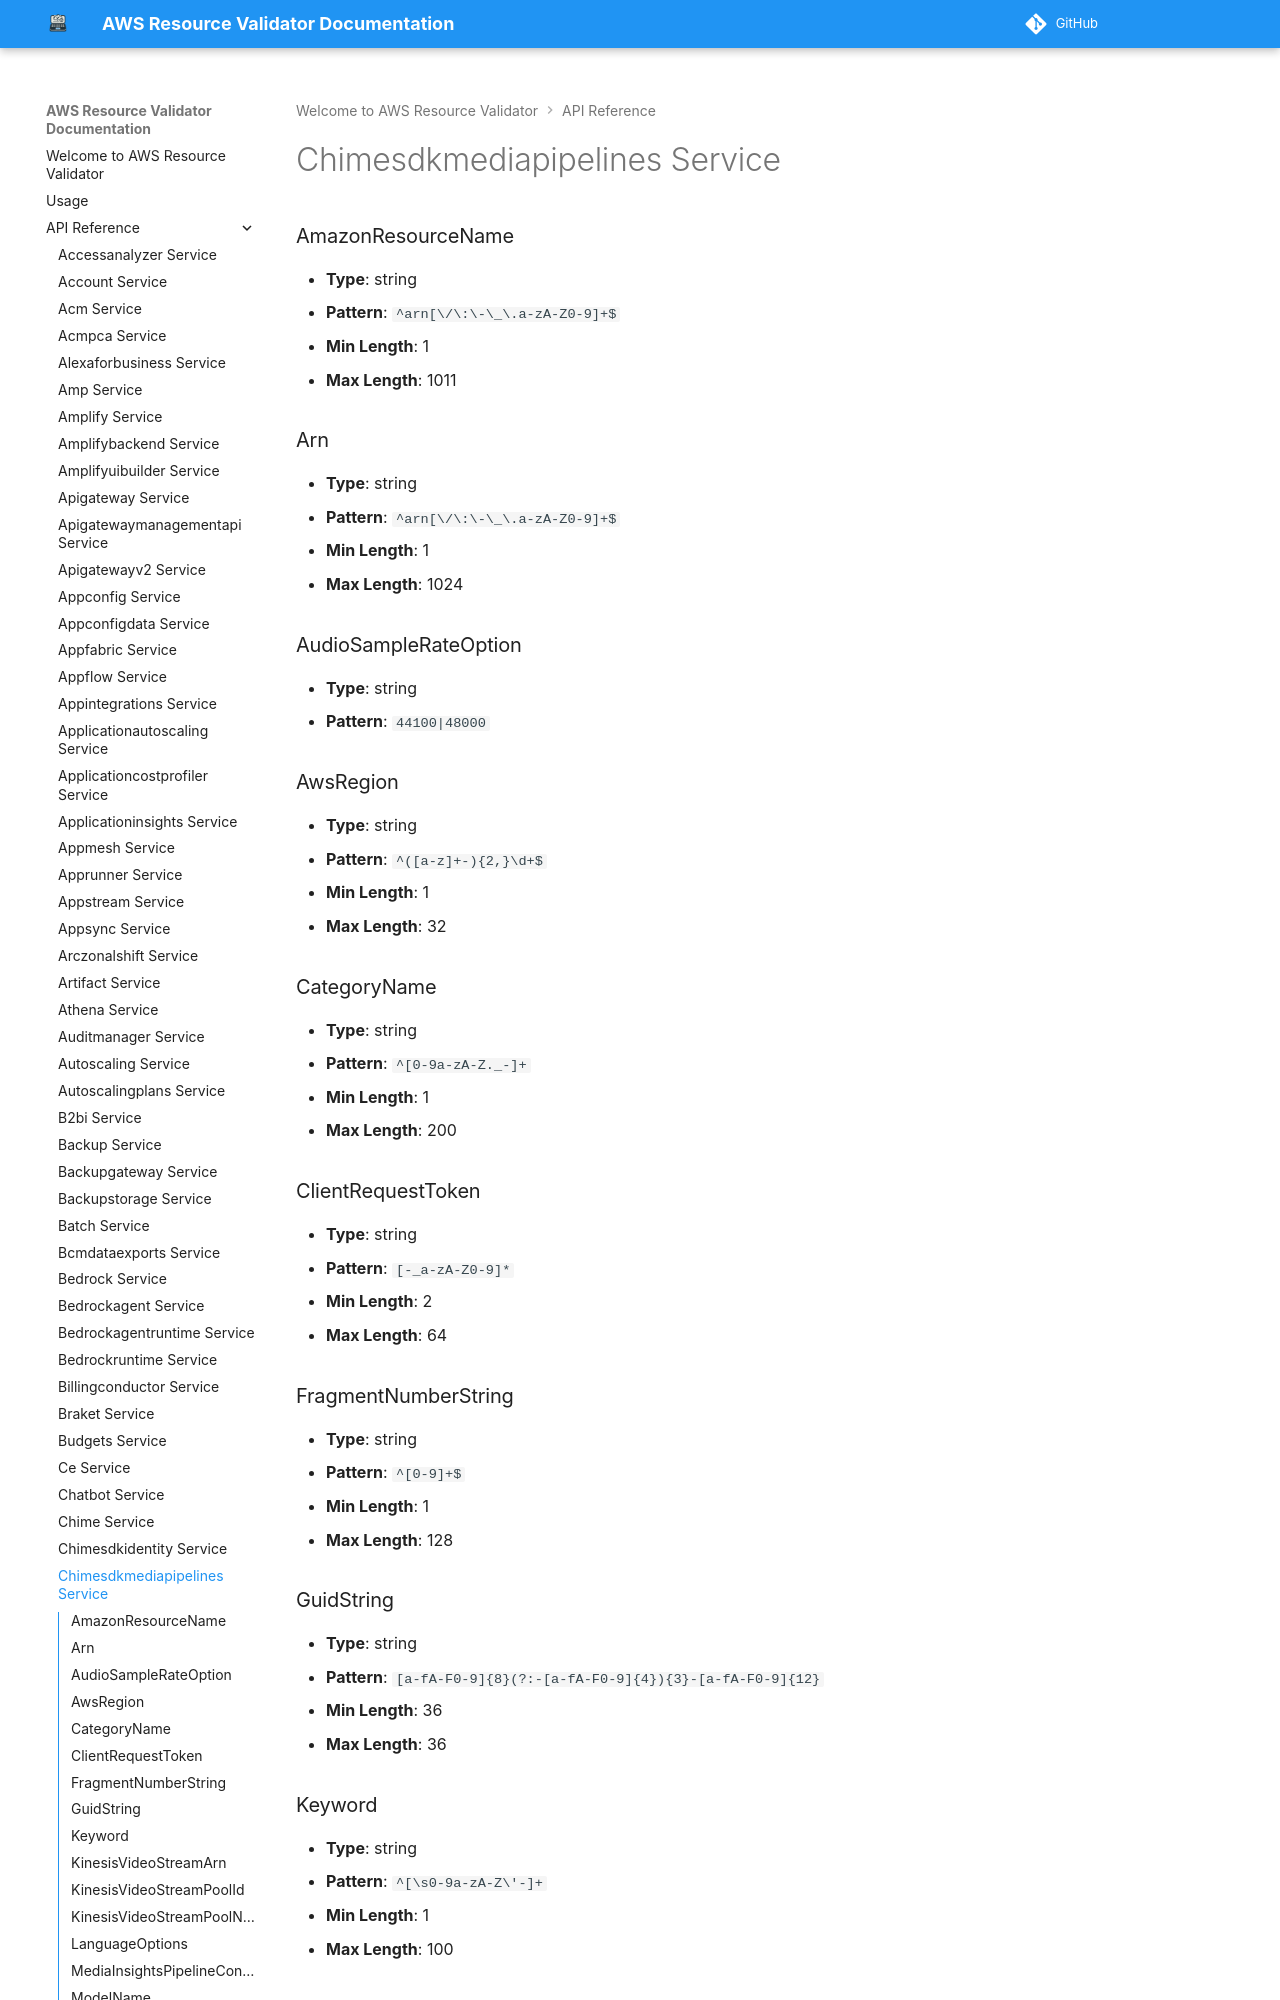

repository: CoreOxide/aws_resource_validator · page: api/chimesdkmediapipelines/index.html · generator: mkdocs

# Chimesdkmediapipelines Service

### AmazonResourceName
- **Type**: string
- **Pattern**: `^arn[\/\:\-\_\.a-zA-Z0-9]+$`
- **Min Length**: 1
- **Max Length**: 1011

### Arn
- **Type**: string
- **Pattern**: `^arn[\/\:\-\_\.a-zA-Z0-9]+$`
- **Min Length**: 1
- **Max Length**: 1024

### AudioSampleRateOption
- **Type**: string
- **Pattern**: `44100|48000`

### AwsRegion
- **Type**: string
- **Pattern**: `^([a-z]+-){2,}\d+$`
- **Min Length**: 1
- **Max Length**: 32
